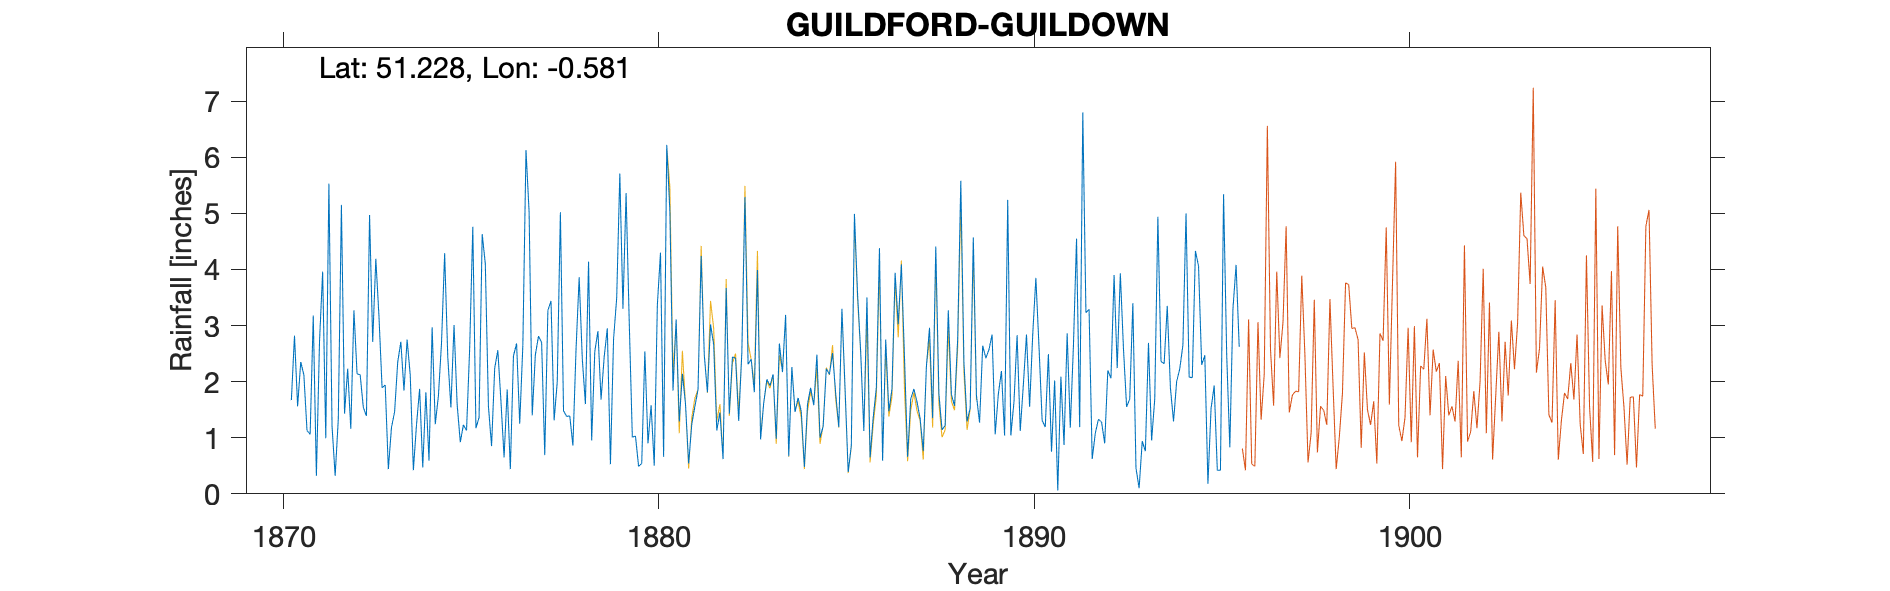

Source data for this figure (header and first rows):
GUILDFORD-GUILDOWN-(THE-BEECHES), , , , , , , , , , , , , , , , , , , , , , , 
Grid ref, SU992486, Long, -0.5807, Lat, 51.23, Elevation, 220, ft, , , , , , , , , , , , , , , 
Station no, RR4443, , , , , , , , , , , , , , , , , , , , , , 
, 1870, 1871, 1872, 1873, 1874, 1875, 1876, 1877, 1878, 1879, 1880, 1881, 1882, 1883, 1884, 1885, 1886, 1887, 1888, 1889, 1890, 1891, 1892
January, , 2.12, 5.15, 3.17, 1.23, 3.01, 0.85, 5.02, 1.38, 2.44, 0.54, 1.29, 1.13, 1.81, 2.26, 2.13, 3.5, 2.43, 1.14, 1.27, 2.83, 2.02, 0.62
February, , 1.13, 1.43, 1.89, 1.87, 1.59, 2.24, 1.4, 1.39, 2.95, 2.54, 2.14, 1.45, 3.99, 1.46, 2.51, 0.65, 0.66, 1.22, 2.64, 1.12, 0.06, 1.08
March, , 1.06, 2.23, 1.94, 0.47, 0.92, 2.56, 2.48, 0.86, 0.53, 0.9, 1.6, 0.62, 0.97, 1.71, 1.79, 1.36, 1.69, 3.27, 2.42, 1.95, 2.09, 1.33
April, , 3.18, 1.16, 0.44, 1.81, 1.23, 1.65, 2.81, 2.57, 2.76, 1.58, 0.54, 3.67, 1.62, 1.47, 1.19, 1.89, 1.87, 1.77, 2.57, 2.84, 0.87, 1.28
May, , 0.32, 3.27, 1.18, 0.59, 1.13, 0.65, 2.7, 3.86, 3.49, 0.5, 1.24, 1.43, 2.04, 0.48, 3.3, 4.38, 1.64, 1.57, 2.84, 1.55, 2.86, 0.9
June, , 2.72, 2.14, 1.46, 2.97, 2.6, 1.86, 0.69, 2.41, 5.71, 3.37, 1.56, 2.44, 1.93, 1.6, 1.88, 0.59, 1.34, 2.76, 1.06, 2.85, 1.18, 2.2
July, , 3.96, 2.12, 2.35, 1.24, 4.76, 0.44, 3.27, 1.6, 3.3, 4.3, 1.86, 2.42, 2.13, 1.89, 0.39, 2.75, 0.76, 5.58, 1.78, 3.85, 2.63, 2.06
August, , 0.99, 1.54, 2.71, 1.74, 1.17, 2.46, 3.44, 4.14, 5.36, 0.66, 4.24, 1.3, 0.98, 1.58, 0.86, 1.47, 2.27, 2.34, 2.19, 2.62, 4.55, 3.9
September, 1.67, 5.53, 1.39, 1.84, 2.69, 1.36, 2.68, 1.31, 0.95, 3.08, 6.22, 2.48, 2.51, 2.68, 2.48, 4.99, 1.87, 2.96, 1.29, 1.04, 1.31, 1.19, 2.24
October, 2.82, 1.21, 4.97, 2.75, 4.29, 4.63, 1.25, 2, 2.54, 1.01, 5.04, 1.81, 5.29, 2.17, 1, 3.56, 3.94, 1.35, 1.53, 5.24, 1.19, 6.8, 3.93
November, 1.56, 0.32, 2.71, 2.12, 2.44, 4.1, 2.65, 5.02, 2.9, 1.03, 1.84, 3.02, 2.31, 3.19, 1.2, 2.53, 3.02, 4.41, 4.57, 1.04, 2.49, 3.23, 2.59
December, 2.35, 1.33, 4.19, 0.42, 1.54, 1.56, 6.13, 1.48, 1.68, 0.49, 3.11, 2.66, 2.4, 0.67, 2.23, 1.12, 4.09, 1.78, 1.75, 1.64, 0.75, 3.29, 1.55
Total, , 23.87, 32.3, 22.27, 22.88, 28.06, 25.42, 31.62, 26.28, 32.15, 30.6, 24.44, 26.97, 24.18, 19.36, 26.25, 29.51, 23.16, 28.79, 25.73, 25.35, 30.77, 23.68
The Beeches 10 Guildown Road, , , , , , , , , , , , , , , , , , , , , , , 
House not found but this is the  most li…, , , , , , , , , , , , , , , , , , , , , , , 
Gauge sunk on lawn 23ft from house and u…, , , , , , , , , , , , , , , , , , , , , , , 
1874 Conservatory built 8ft S from gauge, , , , , , , , , , , , , , , , , , , , , , , 
Note says 1876 at least 3in too small, , , , , , , , , , , , , , , , , , , , , , , 
1886 July 1 Gauge moved to open position, , , , , , , , , , , , , , , , , , , , , , , 
1896 Jan Gauge moved to Kair Epsom Rd, , , , , , , , , , , , , , , , , , , , , , , 
